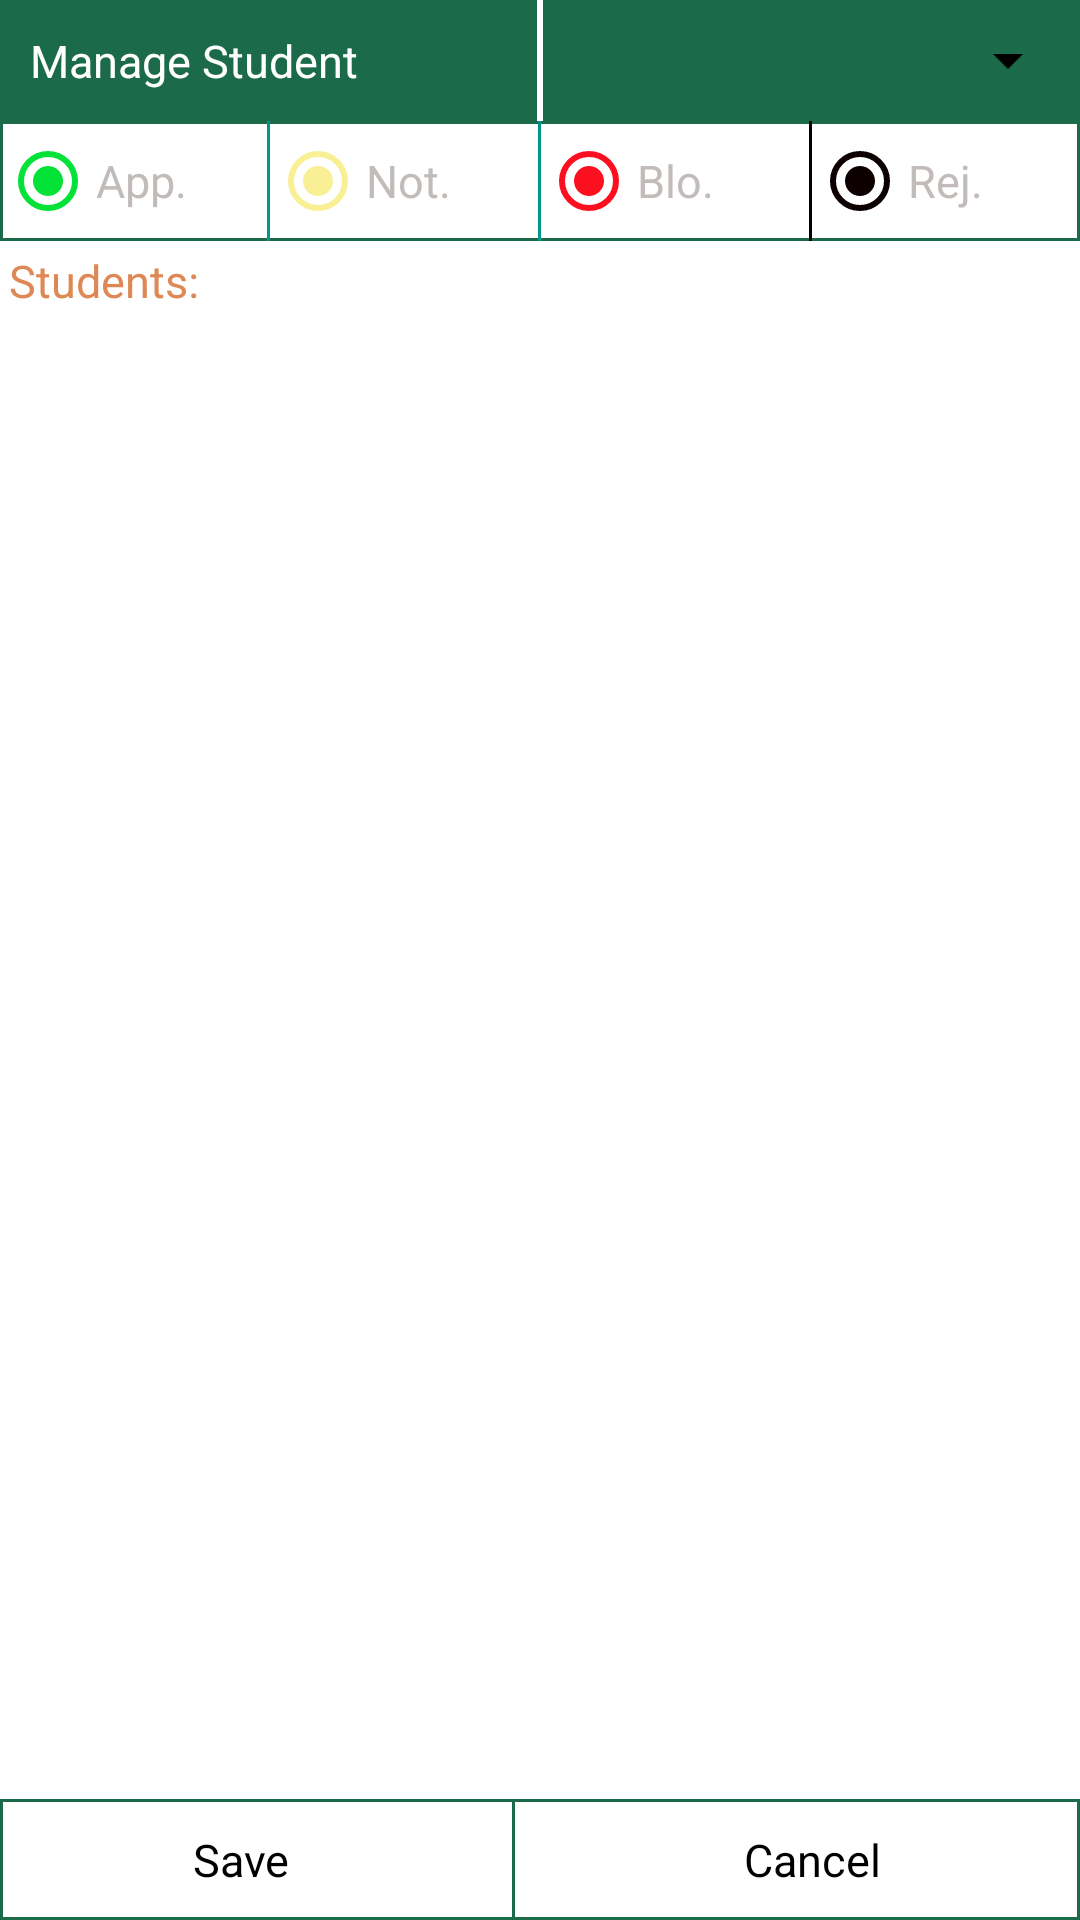

Here is an Android app screen rendered from its layout file. Give the layout XML and the strings, colors and styles it references.
<!-- AndroidManifest.xml: application theme AppTheme -->
<!-- res/layout/fragment_manage_user.xml -->
<?xml version="1.0" encoding="utf-8"?>
<RelativeLayout xmlns:android="http://schemas.android.com/apk/res/android"
    android:id="@+id/rlayout"
    android:layout_width="match_parent"
    android:layout_height="match_parent"
    android:background="@color/white">

    <LinearLayout
        android:layout_width="match_parent"
        android:layout_height="wrap_content"
        android:layout_alignParentLeft="true"
        android:layout_alignParentStart="true"
        android:layout_alignParentTop="true"
        android:orientation="vertical">

        <LinearLayout
            android:layout_width="match_parent"
            android:layout_height="wrap_content"
            android:background="@color/shadow_back">

            <TextView
                android:id="@+id/textView2"
                android:layout_width="0dp"
                android:layout_height="wrap_content"
                android:layout_gravity="center"
                android:layout_weight="1"
                android:padding="10dp"
                android:text="Manage Student"
                android:textColor="@color/white"
                android:textSize="@dimen/textsize" />

            <View
                android:layout_width="2dp"
                android:layout_height="match_parent"
                android:background="@color/white" />

            <Spinner
                android:id="@+id/spinner"
                android:layout_width="0dp"
                android:layout_height="wrap_content"
                android:layout_gravity="center"
                android:layout_weight="1"
                android:dropDownSelector="@color/white"
                android:padding="10dp"

                >

            </Spinner>
        </LinearLayout>


        
        
        
        

        
        
        
        
        
        
        
        
        
        
        
        

        
        
        
        

        
        

        <LinearLayout
            android:id="@+id/linearLayout"
            android:layout_width="match_parent"
            android:layout_height="40dp"
            android:background="@drawable/edit_text"
            android:gravity="center"
            android:orientation="horizontal">


            <RadioButton
                android:id="@+id/radioButton2"
                android:layout_width="0dp"
                android:layout_height="wrap_content"
                android:layout_weight="1"
                android:buttonTint="#03e237"
                android:checked="true"
                android:enabled="false"
                android:text="App."
                android:textColor="@color/shadow_start" />

            <View
                android:layout_width="1dp"
                android:layout_height="match_parent"
                android:background="@color/background_color" />

            <RadioButton
                android:id="@+id/radioButton3"
                android:layout_width="0dp"
                android:layout_height="wrap_content"
                android:layout_weight="1"
                android:buttonTint="#f9ef94"
                android:checked="true"
                android:enabled="false"
                android:text="Not."
                android:textColor="@color/shadow_start" />

            <View
                android:layout_width="1dp"
                android:layout_height="match_parent"
                android:background="@color/background_color" />

            <RadioButton
                android:layout_width="0dp"
                android:layout_height="wrap_content"
                android:layout_weight="1"
                android:buttonTint="#fc101f"
                android:checked="true"
                android:enabled="false"
                android:text="Blo."
                android:textColor="@color/shadow_start" />


            <View
                android:layout_width="1dp"
                android:layout_height="match_parent"
                android:background="@color/black" />

            <RadioButton
                android:layout_width="0dp"
                android:layout_height="wrap_content"
                android:layout_weight="1"
                android:buttonTint="#0d0001"
                android:checked="true"
                android:enabled="false"
                android:text="Rej."
                android:textColor="@color/shadow_start" />
        </LinearLayout>

        <TextView
            android:id="@+id/textView"
            android:layout_width="wrap_content"
            android:layout_height="wrap_content"
            android:layout_margin="3dp"
            android:text="Students:"
            android:textColor="@color/white_greyish"
            android:textSize="@dimen/textsize" />

        <TextView
            android:id="@+id/tvNoItems"
            android:layout_width="wrap_content"
            android:layout_height="wrap_content"
            android:layout_gravity="center"
            android:layout_margin="5dp"
            android:text="No Students..."
            android:textColor="@color/black"
            android:textSize="18sp"
            android:visibility="gone" />

        <ProgressBar
            android:id="@+id/progress"
            android:layout_width="wrap_content"
            android:layout_height="wrap_content"
            android:layout_gravity="center"
            android:layout_margin="10dp"
            android:visibility="gone" />

        <android.support.v7.widget.RecyclerView
            android:id="@+id/list_user"
            android:layout_width="match_parent"
            android:layout_height="wrap_content"
            android:layout_margin="2dp"
            android:padding="2dp">

        </android.support.v7.widget.RecyclerView>


    </LinearLayout>

    <LinearLayout
        android:layout_width="match_parent"
        android:layout_height="wrap_content"
        android:layout_alignParentBottom="true"
        android:background="@drawable/edit_text"
        android:gravity="center">

        <TextView
            android:id="@+id/buAdd"
            android:layout_width="0dp"
            android:layout_height="wrap_content"
            android:layout_margin="10dp"
            android:layout_weight="1"
            android:gravity="center"

            android:text="Save"
            android:textColor="@color/black"
            android:textSize="@dimen/textsize" />

        <LinearLayout
            android:layout_width="1dp"
            android:layout_height="match_parent"
            android:layout_marginLeft="10dp"
            android:layout_marginRight="10dp"
            android:background="@color/shadow_back"
            android:orientation="vertical" />

        <TextView
            android:id="@+id/buCancel"
            android:layout_width="wrap_content"
            android:layout_height="wrap_content"
            android:layout_margin="10dp"
            android:layout_weight="0.8"
            android:gravity="center"
            android:text="Cancel"
            android:textColor="@color/black"
            android:textSize="@dimen/textsize" />
    </LinearLayout>
</RelativeLayout>
<!-- resources referenced by this layout -->
<resources>
  <color name="background_color">#009688</color>
  <color name="black">#000000</color>
  <color name="shadow_back">#1b6b4b</color>
  <color name="shadow_start">#c1bcb9</color>
  <color name="white">#FFFFFF</color>
  <color name="white_greyish">#DD8855</color>
  <dimen name="textsize">15dp</dimen>
  <!-- drawable edit_text (drawable) -->
  <?xml version="1.0" encoding="utf-8"?>
  <shape xmlns:android="http://schemas.android.com/apk/res/android">
      <stroke
          android:width="1dp"
          android:color="@color/shadow_back" />
      <solid
          android:color="#FFFFFF" />
  
  </shape>
  <style name="AppTheme" parent="Theme.AppCompat.Light.NoActionBar">
          
          <item name="colorPrimary">@color/colorPrimary</item>
          <item name="colorPrimaryDark">@color/colorPrimaryDark</item>
          <item name="colorAccent">@color/colorAccent</item>
          <item name="android:actionModeBackground">@color/colorPrimary</item>
          <item name="actionModeBackground">@color/colorPrimary</item>
          <item name="android:textColorSecondary">@color/black</item>
          <item name="android:textSize">@dimen/textsize</item> 
          <item name="android:minWidth">20dip</item>
  
  
      </style>
  <color name="colorPrimary">#023d37</color>
  <color name="colorPrimaryDark">#023d37</color>
  <color name="colorAccent">#023d37</color>
</resources>
